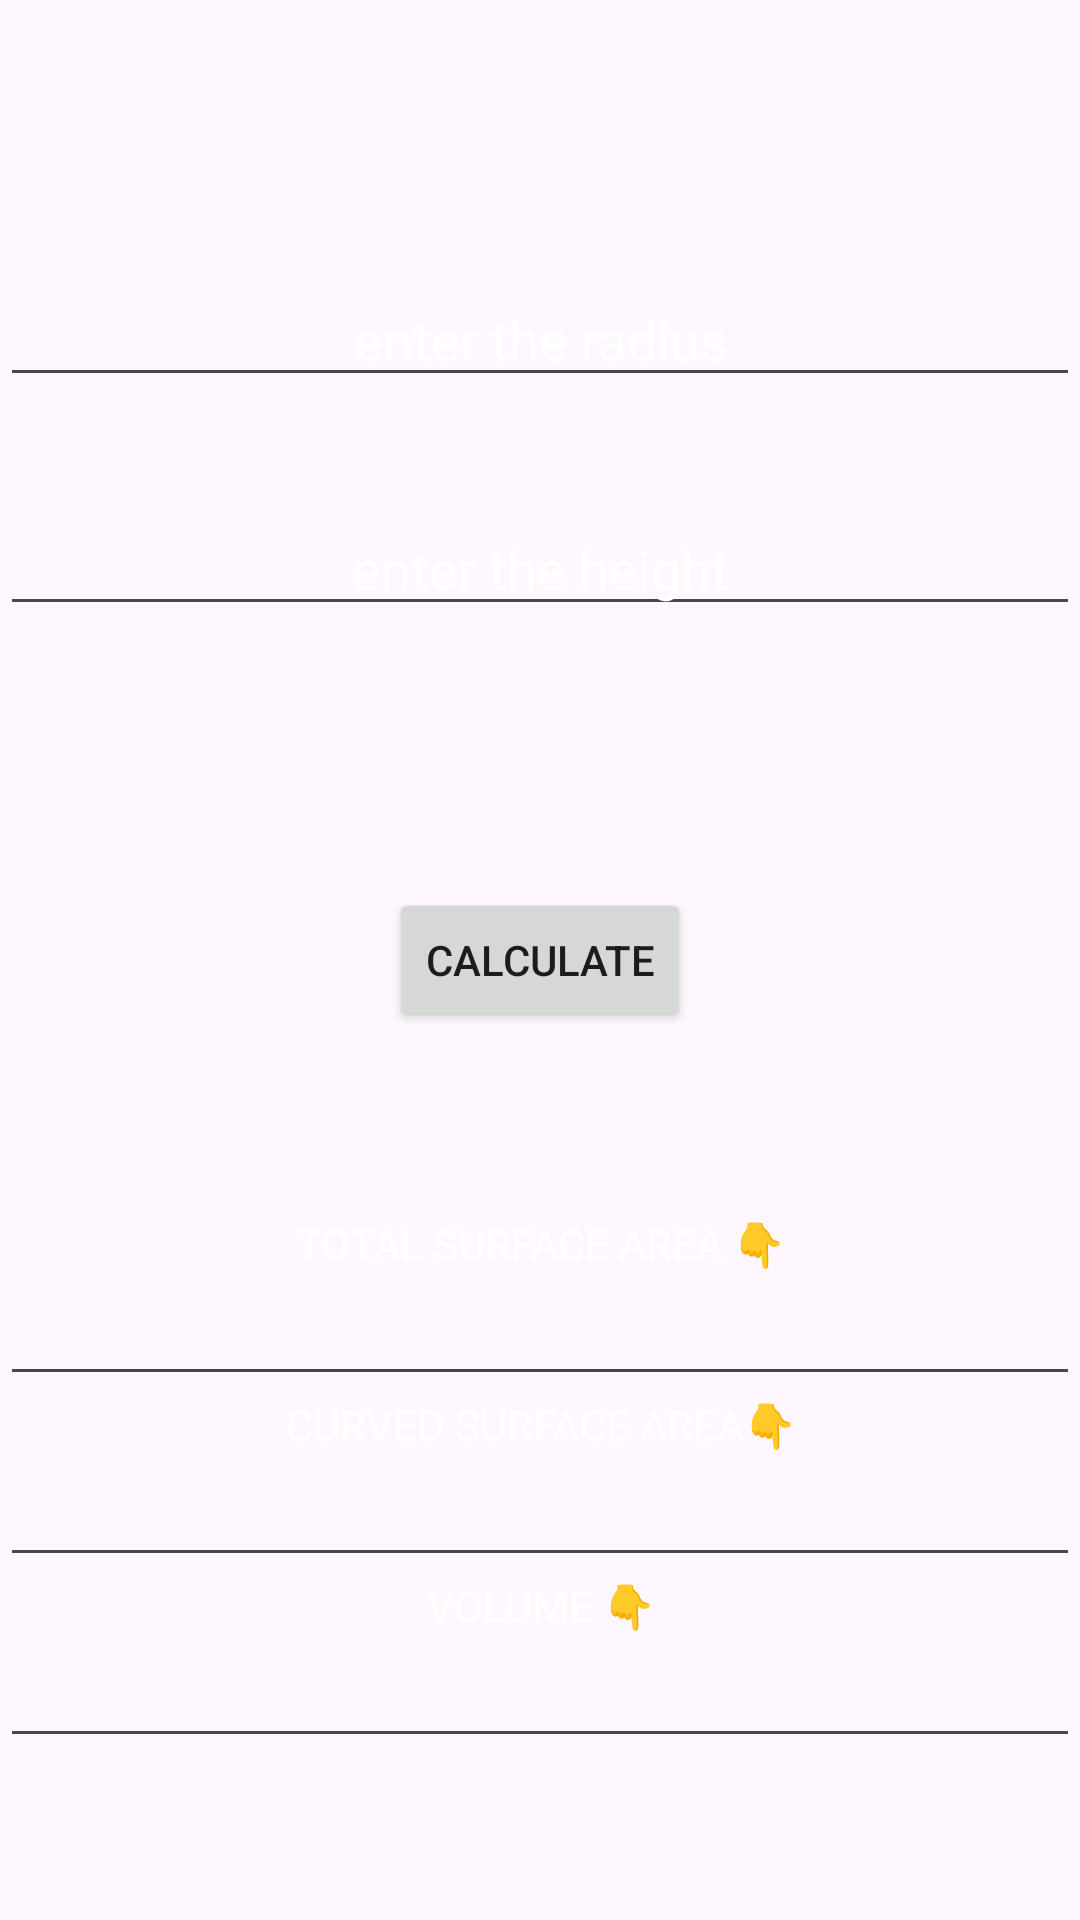

This screen was rendered from an Android layout file. Write that file and the resources it references.
<!-- AndroidManifest.xml: application theme Theme.ShapeSolver -->
<!-- res/layout/activity_cylinder.xml -->
<?xml version="1.0" encoding="utf-8"?>
<androidx.constraintlayout.widget.ConstraintLayout xmlns:android="http://schemas.android.com/apk/res/android"
    xmlns:app="http://schemas.android.com/apk/res-auto"
    xmlns:tools="http://schemas.android.com/tools"
    android:layout_width="match_parent"
    android:layout_height="match_parent"
    android:background="@drawable/back2"
    tools:context=".cylinder">

    <EditText
        android:id="@+id/radius"
        android:layout_width="0dp"
        android:layout_height="wrap_content"
        android:layout_marginTop="91dp"
        android:gravity="center"
        android:hint="enter the radius"
        android:inputType="numberDecimal"
        android:textColorHint="@color/white"
        android:textSize="@dimen/_15sdp"
        app:layout_constraintEnd_toEndOf="parent"
        app:layout_constraintStart_toStartOf="parent"
        app:layout_constraintTop_toTopOf="parent" />

    <EditText
        android:id="@+id/height"
        android:layout_width="0dp"
        android:layout_height="wrap_content"
        android:layout_marginTop="35dp"
        android:gravity="center"
        android:hint="enter the height"
        android:inputType="numberDecimal"
        android:textColorHint="@color/white"
        android:textSize="@dimen/_15sdp"
        app:layout_constraintEnd_toEndOf="parent"
        app:layout_constraintStart_toStartOf="parent"
        app:layout_constraintTop_toBottomOf="@+id/radius" />

    <Button
        android:id="@+id/calculateButton"
        android:layout_width="wrap_content"
        android:layout_height="wrap_content"
        android:text="CALCULATE"
        app:layout_constraintBottom_toBottomOf="parent"
        app:layout_constraintEnd_toEndOf="parent"
        app:layout_constraintStart_toStartOf="parent"
        app:layout_constraintTop_toTopOf="parent" />

    <TextView
        android:id="@+id/tsaTitle"
        android:layout_width="0dp"
        android:layout_height="wrap_content"
        android:gravity="center"
        android:text="CURVED SURFACE AREA👇"
        android:textColor="@color/white"
        android:textSize="@dimen/_15sdp"
        app:layout_constraintEnd_toEndOf="parent"
        app:layout_constraintStart_toStartOf="parent"
        app:layout_constraintTop_toBottomOf="@+id/tsa" />

    <TextView
        android:id="@+id/csaTitle"
        android:layout_width="0dp"
        android:layout_height="wrap_content"
        android:layout_marginBottom="216dp"
        android:gravity="center"
        android:text="TOTAL SURFACE AREA 👇"
        android:textColor="@color/white"
        android:textSize="@dimen/_15sdp"
        app:layout_constraintBottom_toBottomOf="parent"
        app:layout_constraintEnd_toEndOf="parent"
        app:layout_constraintStart_toStartOf="parent" />

    <TextView
        android:id="@+id/volumeTitle"
        android:layout_width="0dp"
        android:layout_height="wrap_content"
        android:gravity="center"
        android:text="VOLUME 👇"
        android:textColor="@color/white"
        android:textSize="@dimen/_15sdp"
        app:layout_constraintEnd_toEndOf="parent"
        app:layout_constraintStart_toStartOf="parent"
        app:layout_constraintTop_toBottomOf="@+id/csa" />

    <EditText
        android:id="@+id/tsa"
        android:layout_width="0dp"
        android:layout_height="wrap_content"
        android:focusable="false"
        android:inputType="none"
        android:textColor="@color/white"
        app:layout_constraintEnd_toEndOf="parent"
        app:layout_constraintStart_toStartOf="parent"
        app:layout_constraintTop_toBottomOf="@+id/csaTitle" />

    <EditText
        android:id="@+id/csa"
        android:layout_width="0dp"
        android:layout_height="wrap_content"
        android:focusable="false"
        android:inputType="none"
        android:textColor="@color/white"
        app:layout_constraintEnd_toEndOf="parent"
        app:layout_constraintStart_toStartOf="parent"
        app:layout_constraintTop_toBottomOf="@+id/tsaTitle" />

    <EditText
        android:id="@+id/volume"
        android:layout_width="0dp"
        android:layout_height="wrap_content"
        android:focusable="false"
        android:inputType="none"
        android:textColor="@color/white"
        app:layout_constraintEnd_toEndOf="parent"
        app:layout_constraintStart_toStartOf="parent"
        app:layout_constraintTop_toBottomOf="@+id/volumeTitle" />


</androidx.constraintlayout.widget.ConstraintLayout>
<!-- resources referenced by this layout -->
<resources>
  <style name="Theme.ShapeSolver" parent="Base.Theme.ShapeSolver" />
  <style name="Base.Theme.ShapeSolver" parent="Theme.Material3.DayNight.NoActionBar">
          
          
      </style>
  <!-- not gathered from this repository: default colours our renderer supplied (Android Studio template values) -->
  <color name="white">#FFFFFFFF</color>
</resources>
